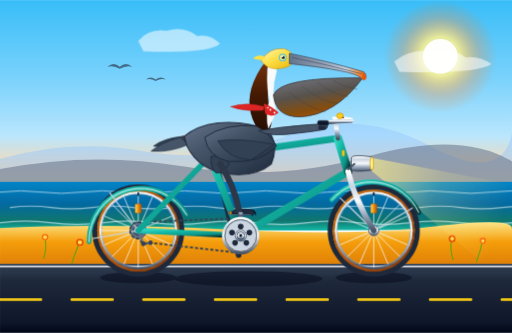
t = 0.00 s
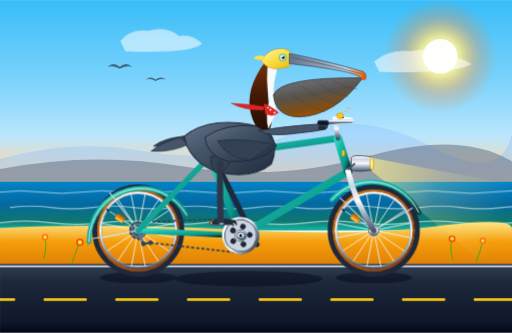
t = 1.69 s
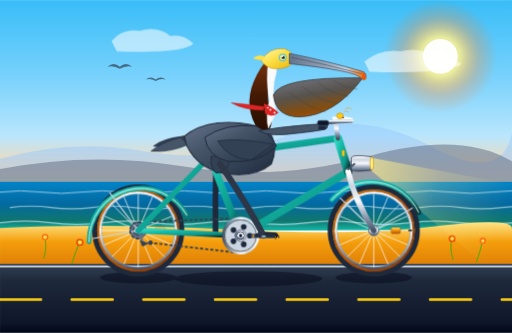
t = 2.50 s
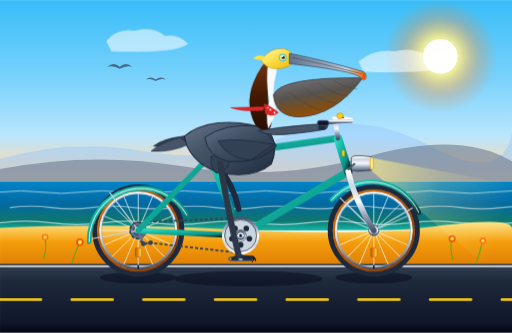
t = 3.00 s
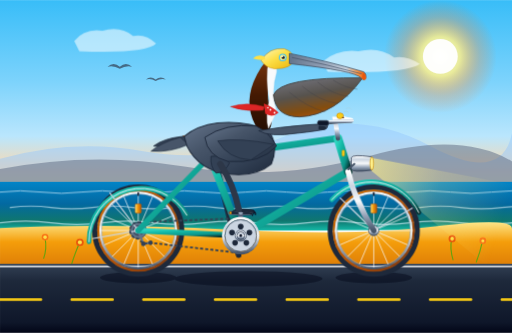
t = 6.00 s
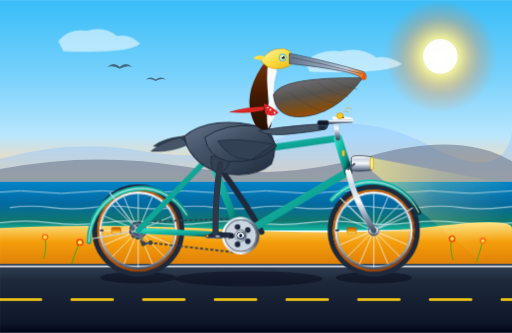
t = 7.50 s

The animated SVG that drew these frames (rendered in a browser with its animation timeline set to each time). Animation: 19 SMIL elements (animate=10,animateTransform=9); frames cover the first 7.50 s, repeats indefinitely.

<svg xmlns="http://www.w3.org/2000/svg" viewBox="0 0 1000 650" width="100%" height="100%">
  <defs>
    <!-- Sky & Atmosphere Gradients -->
    <linearGradient id="skyGrad" x1="0%" y1="0%" x2="0%" y2="100%">
      <stop offset="0%" stop-color="#38bdf8"/>
      <stop offset="42%" stop-color="#7dd3fc"/>
      <stop offset="70%" stop-color="#bae6fd"/>
      <stop offset="88%" stop-color="#fed7aa"/>
      <stop offset="100%" stop-color="#fef08a"/>
    </linearGradient>

    <radialGradient id="sunGlow" cx="50%" cy="50%" r="50%">
      <stop offset="0%" stop-color="#ffffff" stop-opacity="1"/>
      <stop offset="35%" stop-color="#fef08a" stop-opacity="0.85"/>
      <stop offset="70%" stop-color="#fb923c" stop-opacity="0.3"/>
      <stop offset="100%" stop-color="#f97316" stop-opacity="0"/>
    </radialGradient>

    <linearGradient id="oceanGrad" x1="0%" y1="0%" x2="0%" y2="100%">
      <stop offset="0%" stop-color="#0284c7"/>
      <stop offset="45%" stop-color="#0369a1"/>
      <stop offset="80%" stop-color="#0f766e"/>
      <stop offset="100%" stop-color="#14b8a6"/>
    </linearGradient>

    <linearGradient id="sandDuneGrad" x1="0%" y1="0%" x2="0%" y2="100%">
      <stop offset="0%" stop-color="#fde68a"/>
      <stop offset="40%" stop-color="#f59e0b"/>
      <stop offset="100%" stop-color="#d97706"/>
    </linearGradient>

    <linearGradient id="roadGrad" x1="0%" y1="0%" x2="0%" y2="100%">
      <stop offset="0%" stop-color="#334155"/>
      <stop offset="25%" stop-color="#1e293b"/>
      <stop offset="85%" stop-color="#0f172a"/>
      <stop offset="100%" stop-color="#020617"/>
    </linearGradient>

    <!-- Bicycle Hardware Gradients -->
    <linearGradient id="tealFrameGrad" x1="0%" y1="0%" x2="100%" y2="100%">
      <stop offset="0%" stop-color="#2dd4bf"/>
      <stop offset="30%" stop-color="#14b8a6"/>
      <stop offset="70%" stop-color="#0d9488"/>
      <stop offset="100%" stop-color="#042f2e"/>
    </linearGradient>

    <linearGradient id="chromeGrad" x1="0%" y1="0%" x2="0%" y2="100%">
      <stop offset="0%" stop-color="#ffffff"/>
      <stop offset="25%" stop-color="#cbd5e1"/>
      <stop offset="50%" stop-color="#f8fafc"/>
      <stop offset="75%" stop-color="#94a3b8"/>
      <stop offset="100%" stop-color="#475569"/>
    </linearGradient>

    <linearGradient id="leatherGrad" x1="0%" y1="0%" x2="100%" y2="50%">
      <stop offset="0%" stop-color="#b45309"/>
      <stop offset="45%" stop-color="#78350f"/>
      <stop offset="85%" stop-color="#451a03"/>
      <stop offset="100%" stop-color="#270e02"/>
    </linearGradient>

    <linearGradient id="gumwallGrad" x1="0%" y1="0%" x2="100%" y2="100%">
      <stop offset="0%" stop-color="#d97706"/>
      <stop offset="50%" stop-color="#b45309"/>
      <stop offset="100%" stop-color="#78350f"/>
    </linearGradient>

    <linearGradient id="reflectorAmber" x1="0%" y1="0%" x2="100%" y2="0%">
      <stop offset="0%" stop-color="#fef08a"/>
      <stop offset="40%" stop-color="#f59e0b"/>
      <stop offset="100%" stop-color="#b45309"/>
    </linearGradient>

    <linearGradient id="headlightBeam" x1="0%" y1="0%" x2="100%" y2="30%">
      <stop offset="0%" stop-color="#fef08a" stop-opacity="0.65"/>
      <stop offset="50%" stop-color="#fef08a" stop-opacity="0.2"/>
      <stop offset="100%" stop-color="#fef08a" stop-opacity="0"/>
    </linearGradient>

    <!-- Pelican Anatomy Gradients -->
    <linearGradient id="pelicanBodyGrad" x1="0%" y1="0%" x2="100%" y2="100%">
      <stop offset="0%" stop-color="#64748b"/>
      <stop offset="35%" stop-color="#475569"/>
      <stop offset="70%" stop-color="#334155"/>
      <stop offset="100%" stop-color="#1e293b"/>
    </linearGradient>

    <linearGradient id="pouchGrad" x1="30%" y1="0%" x2="70%" y2="100%">
      <stop offset="0%" stop-color="#71717a"/>
      <stop offset="40%" stop-color="#57534e"/>
      <stop offset="75%" stop-color="#854d0e"/>
      <stop offset="100%" stop-color="#b45309"/>
    </linearGradient>

    <linearGradient id="billHornGrad" x1="0%" y1="0%" x2="100%" y2="0%">
      <stop offset="0%" stop-color="#64748b"/>
      <stop offset="45%" stop-color="#94a3b8"/>
      <stop offset="75%" stop-color="#cbd5e1"/>
      <stop offset="90%" stop-color="#fb923c"/>
      <stop offset="100%" stop-color="#ea580c"/>
    </linearGradient>

    <linearGradient id="crownYellowGrad" x1="0%" y1="0%" x2="100%" y2="100%">
      <stop offset="0%" stop-color="#fef9c3"/>
      <stop offset="45%" stop-color="#fde047"/>
      <stop offset="100%" stop-color="#eab308"/>
    </linearGradient>

    <linearGradient id="chestnutNeckGrad" x1="0%" y1="0%" x2="0%" y2="100%">
      <stop offset="0%" stop-color="#78350f"/>
      <stop offset="50%" stop-color="#451a03"/>
      <stop offset="100%" stop-color="#270e02"/>
    </linearGradient>
  </defs>

  <!-- ==================== BACKGROUND SCENERY ==================== -->
  <!-- Sky -->
  <rect x="0" y="0" width="1000" height="380" fill="url(#skyGrad)"/>

  <!-- Morning Sun -->
  <circle cx="860" cy="110" r="110" fill="url(#sunGlow)"/>
  <circle cx="860" cy="110" r="34" fill="#ffffff" opacity="0.95"/>

  <!-- Drifting Coastal Clouds -->
  <g opacity="0.55">
    <path d="M 120,80 Q 140,55 175,60 Q 210,50 235,70 Q 260,65 280,85 Q 260,105 130,100 Z" fill="#ffffff">
      <animateTransform attributeName="transform" type="translate" from="150 0" to="-350 0" dur="24s" repeatCount="indefinite"/>
    </path>
    <path d="M 520,120 Q 550,95 590,100 Q 630,90 660,112 Q 685,108 710,125 Q 680,145 530,140 Z" fill="#ffffff">
      <animateTransform attributeName="transform" type="translate" from="250 0" to="-450 0" dur="30s" repeatCount="indefinite"/>
    </path>
  </g>

  <!-- Distant Santa Ynez Mountain Bluffs -->
  <path d="M 0,310 Q 140,270 280,295 T 560,265 T 840,285 T 1000,260 L 1000,360 L 0,360 Z" fill="#93c5fd" opacity="0.45"/>
  <path d="M 0,330 Q 180,295 360,325 T 720,305 T 1000,315 L 1000,375 L 0,375 Z" fill="#64748b" opacity="0.55"/>

  <!-- Distant Soaring Brown Pelicans -->
  <g opacity="0.7">
    <path d="M 210,130 Q 222,120 234,130 Q 246,120 258,130 Q 246,127 234,134 Q 222,127 210,130 Z" fill="#334155"/>
    <path d="M 285,155 Q 294,147 304,155 Q 314,147 324,155 Q 314,152 304,158 Q 294,152 285,155 Z" fill="#334155"/>
  </g>

  <!-- Pacific Ocean & Shimmering Waves -->
  <rect x="0" y="355" width="1000" height="95" fill="url(#oceanGrad)"/>
  <g stroke="#e0f2fe" stroke-width="1.8" fill="none" opacity="0.75" stroke-linecap="round">
    <path d="M 0,375 Q 40,370 80,375 T 160,375 T 240,375 T 320,375 T 400,375 T 480,375 T 560,375 T 640,375 T 720,375 T 800,375 T 880,375 T 960,375 T 1040,375">
      <animate attributeName="stroke-dashoffset" from="0" to="160" dur="3s" repeatCount="indefinite"/>
    </path>
    <path d="M 20,405 Q 60,400 100,405 T 180,405 T 260,405 T 340,405 T 420,405 T 500,405 T 580,405 T 660,405 T 740,405 T 820,405 T 900,405 T 980,405 T 1060,405" stroke-width="2.2" opacity="0.85">
      <animate attributeName="stroke-dashoffset" from="0" to="-160" dur="2.5s" repeatCount="indefinite"/>
    </path>
    <path d="M 0,435 Q 50,428 100,435 T 200,435 T 300,435 T 400,435 T 500,435 T 600,435 T 700,435 T 800,435 T 900,435 T 1000,435" stroke-width="2.5" opacity="0.9">
      <animate attributeName="stroke-dashoffset" from="0" to="200" dur="2s" repeatCount="indefinite"/>
    </path>
  </g>

  <!-- Sandy Dune Verge with Coastal Grasses & California Poppies -->
  <path d="M 0,445 Q 200,435 450,448 T 850,442 T 1000,446 L 1000,530 L 0,530 Z" fill="url(#sandDuneGrad)"/>
  
  <!-- Poppies along the roadside -->
  <g>
    <!-- Stems -->
    <path d="M 85,505 Q 92,485 88,465 M 140,515 Q 148,490 155,475 M 885,508 Q 878,485 882,468 M 930,512 Q 938,492 942,472" stroke="#65a30d" stroke-width="2.2" fill="none"/>
    <!-- Orange Poppy Blossoms -->
    <circle cx="88" cy="463" r="6.5" fill="#f97316"/>
    <circle cx="88" cy="463" r="3.5" fill="#fde047"/>
    <circle cx="156" cy="473" r="7.5" fill="#ea580c"/>
    <circle cx="156" cy="473" r="4" fill="#fde047"/>
    <circle cx="883" cy="466" r="7" fill="#ea580c"/>
    <circle cx="883" cy="466" r="3.5" fill="#fde047"/>
    <circle cx="943" cy="470" r="6.5" fill="#f97316"/>
    <circle cx="943" cy="470" r="3" fill="#fde047"/>
  </g>

  <!-- Coastal Bike Path / Road -->
  <rect x="0" y="515" width="1000" height="135" fill="url(#roadGrad)"/>
  <line x1="0" y1="520" x2="1000" y2="520" stroke="#f8fafc" stroke-width="3.5" opacity="0.85"/>

  <!-- Animated Highway Dash (Velocity = 280px / 1.0s, synchronized with 2.0s wheel rotation) -->
  <line x1="-140" y1="585" x2="1140" y2="585" stroke="#facc15" stroke-width="5" stroke-linecap="round" stroke-dasharray="80 60">
    <animate attributeName="stroke-dashoffset" from="0" to="280" dur="1.0s" repeatCount="indefinite"/>
  </line>

  <!-- Soft Drop Shadows Under Wheels & Bottom Bracket -->
  <g opacity="0.45">
    <ellipse cx="270" cy="542" rx="75" ry="11" fill="#020617"/>
    <ellipse cx="730" cy="542" rx="75" ry="11" fill="#020617"/>
    <ellipse cx="485" cy="544" rx="145" ry="15" fill="#020617"/>
  </g>

  <!-- Headlight Warm Beam Projection onto Road -->
  <polygon points="726,308 1000,360 1000,560 726,334" fill="url(#headlightBeam)"/>

  <!-- ==================== BICYCLE: BACKGROUND LAYER ==================== -->
  <!-- Non-Drive Side (Background) Crank Arm & Pedal with Foot -->
  <!-- Bottom Bracket Spindle: (470, 460). Non-drive crank 180° out of phase -->
  <g>
    <!-- Crank arm rotates 360° around bottom bracket (470, 460) -->
    <animateTransform attributeName="transform" type="rotate" from="180 470 460" to="540 470 460" dur="2s" repeatCount="indefinite"/>
    
    <!-- Background Crank Arm (extends down to 470, 505 at t=0) -->
    <line x1="470" y1="460" x2="470" y2="505" stroke="#64748b" stroke-width="9" stroke-linecap="round"/>
    <circle cx="470" cy="505" r="5" fill="#334155"/>

    <!-- Background Pedal (Spindle at 470, 505 at t=0, counter-rotates to stay level) -->
    <g>
      <animateTransform attributeName="transform" type="rotate" from="-180 470 505" to="-540 470 505" dur="2s" repeatCount="indefinite"/>
      <!-- Pedal Cage -->
      <rect x="448" y="502" width="44" height="7" rx="3.5" fill="#0f172a" stroke="#334155" stroke-width="1.2"/>
      <rect x="450" y="503.5" width="4" height="4" rx="1" fill="#d97706"/>
      <rect x="486" y="503.5" width="4" height="4" rx="1" fill="#d97706"/>
      <circle cx="470" cy="505.5" r="3.5" fill="#64748b"/>

      <!-- Pelican's Left (Background) Webbed Foot -->
      <ellipse cx="466" cy="500" rx="6" ry="3.5" fill="#1e293b"/>
      <polygon points="466,500 486,501 492,504 483,506 464,502" fill="#334155" opacity="0.8"/>
      <path d="M 466,500 Q 478,500 491,501" fill="none" stroke="#0f172a" stroke-width="2.6" stroke-linecap="round"/>
      <path d="M 466,500 Q 480,503 493,504" fill="none" stroke="#0f172a" stroke-width="3" stroke-linecap="round"/>
      <path d="M 466,500 Q 476,505 487,507" fill="none" stroke="#0f172a" stroke-width="2.5" stroke-linecap="round"/>
      <path d="M 491,501 Q 494,502 493,505" fill="none" stroke="#020617" stroke-width="2" stroke-linecap="round"/>
      <path d="M 493,504 Q 496,505 495,508" fill="none" stroke="#020617" stroke-width="2" stroke-linecap="round"/>
    </g>
  </g>

  <!-- Pelican's Background Leg (Synchronized smoothly via path interpolation) -->
  <path fill="none" stroke="#1e293b" stroke-width="11" stroke-linecap="round" stroke-linejoin="round">
    <animate attributeName="d" dur="2s" repeatCount="indefinite"
      keyTimes="0; 0.125; 0.25; 0.375; 0.5; 0.625; 0.75; 0.875; 1"
      values="M 422,318 Q 448,426 466,498;
              M 422,318 Q 428,412 434,485;
              M 422,318 Q 420,388 421,453;
              M 422,318 Q 432,365 434,421;
              M 422,318 Q 456,360 466,408;
              M 422,318 Q 478,372 498,421;
              M 422,318 Q 482,398 511,453;
              M 422,318 Q 468,418 498,485;
              M 422,318 Q 448,426 466,498" />
  </path>

  <!-- ==================== BICYCLE WHEELS ==================== -->
  <!-- REAR WHEEL (Center at 270, 450) -->
  <g id="rearWheel">
    <!-- Outer Tire Rubber -->
    <circle cx="270" cy="450" r="85" fill="none" stroke="#1e293b" stroke-width="10"/>
    <!-- Vintage Gumwall Band -->
    <circle cx="270" cy="450" r="78" fill="none" stroke="url(#gumwallGrad)" stroke-width="4.5"/>
    <!-- Polished Alloy Rim -->
    <circle cx="270" cy="450" r="74" fill="none" stroke="url(#chromeGrad)" stroke-width="4"/>
    <circle cx="270" cy="450" r="71.5" fill="none" stroke="#94a3b8" stroke-width="1.2"/>

    <!-- Continuously Rotating Spokes & Reflectors around Axle (270, 450) -->
    <g>
      <animateTransform attributeName="transform" type="rotate" from="0 270 450" to="360 270 450" dur="2s" repeatCount="indefinite"/>
      
      <!-- 16 Cross-Laced Spokes -->
      <g stroke="#f8fafc" stroke-width="1.6" stroke-opacity="0.88">
        <line x1="270" y1="378" x2="270" y2="522"/>
        <line x1="198" y1="450" x2="342" y2="450"/>
        <line x1="219" y1="399" x2="321" y2="501"/>
        <line x1="321" y1="399" x2="219" y2="501"/>
        <line x1="242" y1="384" x2="298" y2="516"/>
        <line x1="298" y1="384" x2="242" y2="516"/>
        <line x1="204" y1="422" x2="336" y2="478"/>
        <line x1="204" y1="478" x2="336" y2="422"/>
      </g>

      <!-- Spoke-Mounted Amber Reflector -->
      <rect x="264" y="398" width="12" height="18" rx="2.5" fill="url(#reflectorAmber)" stroke="#b45309" stroke-width="1"/>
      <!-- Schrader Valve Stem -->
      <rect x="268.5" y="375" width="3" height="7.5" rx="1" fill="#0f172a"/>
    </g>

    <!-- Rear Wheel Cassette Cog (R=16) -->
    <circle cx="270" cy="450" r="16" fill="#64748b" stroke="#334155" stroke-width="1.5"/>
    <circle cx="270" cy="450" r="11" fill="#475569"/>
    <!-- Non-Rotating Axle Skewer -->
    <circle cx="270" cy="450" r="8" fill="url(#chromeGrad)" stroke="#334155" stroke-width="1.2"/>
    <circle cx="270" cy="450" r="3" fill="#0f172a"/>
  </g>

  <!-- FRONT WHEEL (Center at 730, 450) -->
  <g id="frontWheel">
    <!-- Outer Tire Rubber -->
    <circle cx="730" cy="450" r="85" fill="none" stroke="#1e293b" stroke-width="10"/>
    <!-- Vintage Gumwall Band -->
    <circle cx="730" cy="450" r="78" fill="none" stroke="url(#gumwallGrad)" stroke-width="4.5"/>
    <!-- Polished Alloy Rim -->
    <circle cx="730" cy="450" r="74" fill="none" stroke="url(#chromeGrad)" stroke-width="4"/>
    <circle cx="730" cy="450" r="71.5" fill="none" stroke="#94a3b8" stroke-width="1.2"/>

    <!-- Continuously Rotating Spokes & Reflectors around Axle (730, 450) -->
    <g>
      <animateTransform attributeName="transform" type="rotate" from="0 730 450" to="360 730 450" dur="2s" repeatCount="indefinite"/>
      
      <!-- 16 Cross-Laced Spokes -->
      <g stroke="#f8fafc" stroke-width="1.6" stroke-opacity="0.88">
        <line x1="730" y1="378" x2="730" y2="522"/>
        <line x1="658" y1="450" x2="802" y2="450"/>
        <line x1="679" y1="399" x2="781" y2="501"/>
        <line x1="781" y1="399" x2="679" y2="501"/>
        <line x1="702" y1="384" x2="758" y2="516"/>
        <line x1="758" y1="384" x2="702" y2="516"/>
        <line x1="664" y1="422" x2="796" y2="478"/>
        <line x1="664" y1="478" x2="796" y2="422"/>
      </g>

      <!-- Spoke-Mounted Amber Reflector -->
      <rect x="724" y="398" width="12" height="18" rx="2.5" fill="url(#reflectorAmber)" stroke="#b45309" stroke-width="1"/>
      <!-- Schrader Valve Stem -->
      <rect x="728.5" y="375" width="3" height="7.5" rx="1" fill="#0f172a"/>
    </g>

    <!-- Front Axle Hub -->
    <circle cx="730" cy="450" r="10" fill="url(#chromeGrad)" stroke="#334155" stroke-width="1.5"/>
    <circle cx="730" cy="450" r="4" fill="#0f172a"/>
  </g>

  <!-- Vintage Curved Fenders (Mudguards) & Chrome Stays -->
  <!-- Rear Fender -->
  <path d="M 174,472 A 102 102 0 0 1 365,420" fill="none" stroke="url(#tealFrameGrad)" stroke-width="9" stroke-linecap="round"/>
  <path d="M 174,472 A 102 102 0 0 1 365,420" fill="none" stroke="#f1f5f9" stroke-width="1.8" stroke-linecap="round"/>
  <line x1="270" y1="450" x2="180" y2="466" stroke="#cbd5e1" stroke-width="2.2"/>
  <line x1="270" y1="450" x2="214" y2="376" stroke="#cbd5e1" stroke-width="2.2"/>

  <!-- Front Fender -->
  <path d="M 648,390 A 102 102 0 0 1 818,415" fill="none" stroke="url(#tealFrameGrad)" stroke-width="9" stroke-linecap="round"/>
  <path d="M 648,390 A 102 102 0 0 1 818,415" fill="none" stroke="#f1f5f9" stroke-width="1.8" stroke-linecap="round"/>
  <line x1="730" y1="450" x2="664" y2="386" stroke="#cbd5e1" stroke-width="2.2"/>
  <line x1="730" y1="450" x2="806" y2="406" stroke="#cbd5e1" stroke-width="2.2"/>

  <!-- ==================== BICYCLE FRAME & DRIVE TRAIN ==================== -->
  <!-- Rear Derailleur & Chain Loop -->
  <g>
    <!-- Rear Derailleur Arm -->
    <path d="M 270,450 L 280,476 L 294,474" fill="none" stroke="#64748b" stroke-width="4.5" stroke-linecap="round"/>
    <circle cx="280" cy="476" r="4.5" fill="#334155"/>
    <circle cx="294" cy="474" r="4.5" fill="#334155"/>

    <!-- Drive Chain (top & bottom runs, dash-animated for continuous motion) -->
    <path d="M 270,434 L 470,426 A 34 34 0 0 1 470,494 L 294,474 L 280,476 L 270,466 A 16 16 0 0 1 270,434"
          fill="none" stroke="#334155" stroke-width="3.5" stroke-dasharray="6,4">
      <animate attributeName="stroke-dashoffset" from="0" to="-20" dur="0.5s" repeatCount="indefinite"/>
    </path>
  </g>

  <!-- Bicycle Tubular Frame -->
  <!-- 1. Chainstay: (270, 450) to (470, 460) -->
  <line x1="270" y1="450" x2="470" y2="460" stroke="url(#tealFrameGrad)" stroke-width="11" stroke-linecap="round"/>
  <!-- 2. Seatstay: (270, 450) to (410, 305) -->
  <line x1="270" y1="450" x2="410" y2="305" stroke="url(#tealFrameGrad)" stroke-width="11" stroke-linecap="round"/>
  <!-- 3. Seat Tube: (470, 460) to (410, 305) -->
  <line x1="470" y1="460" x2="410" y2="305" stroke="url(#tealFrameGrad)" stroke-width="14" stroke-linecap="round"/>
  <!-- 4. Down Tube: (470, 460) to (680, 335) -->
  <line x1="470" y1="460" x2="680" y2="335" stroke="url(#tealFrameGrad)" stroke-width="15" stroke-linecap="round"/>
  <!-- 5. Top Tube: (410, 305) to (660, 270) -->
  <line x1="410" y1="305" x2="660" y2="270" stroke="url(#tealFrameGrad)" stroke-width="13" stroke-linecap="round"/>
  <!-- 6. Head Tube: (660, 270) to (680, 335) -->
  <line x1="660" y1="270" x2="680" y2="335" stroke="url(#tealFrameGrad)" stroke-width="17" stroke-linecap="round"/>
  <!-- Golden Head Badge Emblem -->
  <rect x="668" y="293" width="5" height="12" rx="2" fill="#facc15" stroke="#ca8a04" stroke-width="0.8"/>
  <!-- 7. Curved Front Fork: from (680, 335) curved gracefully to (730, 450) -->
  <path d="M 680,335 Q 692,390 730,450" fill="none" stroke="url(#chromeGrad)" stroke-width="11" stroke-linecap="round"/>

  <!-- Frame Joints Metallic Lugs & Highlights -->
  <circle cx="410" cy="305" r="8" fill="#14b8a6"/>
  <circle cx="470" cy="460" r="17" fill="url(#chromeGrad)" stroke="#0d9488" stroke-width="2.5"/>

  <!-- Sprung Leather Saddle & Seatpost -->
  <!-- Chrome Seatpost -->
  <line x1="410" y1="305" x2="395" y2="270" stroke="url(#chromeGrad)" stroke-width="9" stroke-linecap="round"/>
  <rect x="404" y="298" width="12" height="6" rx="2" fill="#334155"/>
  <!-- Saddle Suspension Springs -->
  <path d="M 374,272 Q 380,265 386,272 Q 392,279 398,272" fill="none" stroke="url(#chromeGrad)" stroke-width="3"/>
  <path d="M 374,276 Q 380,269 386,276 Q 392,283 398,276" fill="none" stroke="url(#chromeGrad)" stroke-width="3"/>
  <!-- Contoured Saddle Top -->
  <path d="M 356,265 Q 380,260 405,263 Q 428,266 434,270 Q 425,274 400,273 Q 365,274 356,265 Z" fill="url(#leatherGrad)"/>
  <!-- Copper Saddle Rivets -->
  <circle cx="363" cy="266" r="1.5" fill="#f59e0b"/>
  <circle cx="373" cy="264" r="1.5" fill="#f59e0b"/>
  <circle cx="384" cy="263" r="1.5" fill="#f59e0b"/>

  <!-- ==================== THE CALIFORNIA BROWN PELICAN ==================== -->
  <g id="pelicanRider">
    <!-- Tail Feathers Extending Over Rear Saddle -->
    <path d="M 358,266 Q 320,270 300,285 Q 330,290 370,278 Z" fill="#334155" stroke="#1e293b" stroke-width="1.5"/>
    <path d="M 352,268 Q 315,278 295,295 Q 332,298 368,282 Z" fill="#475569" stroke="#1e293b" stroke-width="1.2"/>

    <!-- Robust Avian Body / Breast Plumage -->
    <path d="M 360,266 Q 385,245 425,240 Q 480,235 525,255 Q 545,285 530,320 Q 500,345 450,340 Q 390,335 365,285 Z"
          fill="url(#pelicanBodyGrad)" stroke="#1e293b" stroke-width="2"/>

    <!-- Scalloped Feather Mantle on Flank -->
    <g fill="#475569" stroke="#334155" stroke-width="1.2" opacity="0.8">
      <path d="M 405,270 Q 420,260 435,272 Q 420,282 405,270 Z"/>
      <path d="M 430,265 Q 448,255 465,268 Q 448,278 430,265 Z"/>
      <path d="M 458,265 Q 478,258 495,272 Q 475,282 458,265 Z"/>
      <path d="M 420,288 Q 440,280 458,294 Q 438,304 420,288 Z"/>
    </g>

    <!-- Thigh Covert Plumage Cuff (Hip Joint at 430, 320) -->
    <path d="M 412,305 Q 435,302 448,318 Q 440,336 422,338 Q 410,326 412,305 Z" fill="#334155" stroke="#1e293b" stroke-width="1.5"/>

    <!-- Strong S-Curved Neck -->
    <!-- Back of neck: Rich Chestnut Mahogany (Breeding California Brown Pelican) -->
    <path d="M 505,255 Q 475,210 495,160 Q 510,125 525,115 Q 540,118 535,135 Q 515,170 528,215 Q 535,238 525,255 Z"
          fill="url(#chestnutNeckGrad)"/>
    <!-- Lateral & Foreneck White Stripe -->
    <path d="M 525,115 Q 542,120 540,140 Q 528,180 540,218 Q 532,235 524,250 Q 518,228 526,195 Q 518,155 525,115 Z"
          fill="#f8fafc" stroke="#e2e8f0" stroke-width="0.8"/>

    <!-- Iconic Gular Pouch (Large Stretchy Throat Sac) -->
    <path d="M 708,152 Q 655,225 585,228 Q 538,228 534,185 Q 548,150 708,152 Z"
          fill="url(#pouchGrad)" stroke="#44403c" stroke-width="1.8"/>
    <!-- Flexible Pouch Striations / Elastic Throat Folds -->
    <g stroke="#3f3f46" stroke-width="1.2" opacity="0.55" fill="none">
      <path d="M 565,180 Q 600,210 635,218"/>
      <path d="M 590,168 Q 625,198 660,202"/>
      <path d="M 620,160 Q 650,185 680,188"/>
      <path d="M 650,156 Q 675,172 698,174"/>
    </g>

    <!-- Head & Crown -->
    <path d="M 510,118 Q 525,92 555,95 Q 572,100 575,116 Q 568,135 536,134 Q 518,132 510,118 Z"
          fill="url(#crownYellowGrad)" stroke="#ca8a04" stroke-width="1"/>
    <!-- Golden Nape Feather Crest Tuft -->
    <path d="M 516,110 Q 502,105 494,114 Q 505,118 518,116 Z" fill="#fde047"/>

    <!-- Eye Anatomy: Straw-yellow iris with dark centered pupil & sky-blue orbital ring -->
    <circle cx="552" cy="112" r="7.5" fill="#38bdf8"/>
    <circle cx="552" cy="112" r="5.5" fill="#fef08a"/>
    <circle cx="553" cy="112" r="3" fill="#0f172a"/>
    <circle cx="551.5" cy="110.5" r="1.2" fill="#ffffff"/>

    <!-- Massive Long Upper Bill & Downward Hooked Tip (Unguis) -->
    <path d="M 565,104 Q 635,118 710,140 Q 716,144 714,152 Q 710,158 705,152 Q 695,138 565,124 Z"
          fill="url(#billHornGrad)" stroke="#475569" stroke-width="1.6"/>
    <!-- Longitudinal Lateral Culmen Ridge / Nostril Groove -->
    <path d="M 570,112 Q 640,126 706,144" fill="none" stroke="#475569" stroke-width="1.4"/>
    <path d="M 708,142 Q 716,145 715,154 Q 711,159 707,153 Z" fill="#ea580c"/>

    <!-- Windblown Nautical Bandana Tied at Neck -->
    <path d="M 515,202 Q 532,208 544,220 Q 532,230 518,222 Z" fill="#dc2626"/>
    <circle cx="528" cy="214" r="1.8" fill="#ffffff"/>
    <circle cx="536" cy="220" r="1.8" fill="#ffffff"/>
    <circle cx="523" cy="210" r="1.5" fill="#ffffff"/>
    <!-- Animated Fluttering Bandana Tails -->
    <path fill="#dc2626" stroke="#b91c1c" stroke-width="0.8">
      <animate attributeName="d" dur="0.4s" repeatCount="indefinite"
        values="M 516,208 Q 482,198 450,208 Q 478,218 514,215 Z;
                M 516,208 Q 486,205 452,198 Q 476,214 514,215 Z;
                M 516,208 Q 480,212 448,222 Q 480,224 514,215 Z;
                M 516,208 Q 482,198 450,208 Q 478,218 514,215 Z"/>
    </path>

    <!-- Folded Wing & Left Wing "Arm" Extending to Handlebar Grip -->
    <path d="M 400,268 Q 440,240 500,246 Q 525,258 540,285 Q 510,320 445,315 Q 405,305 400,268 Z"
          fill="url(#pelicanBodyGrad)" stroke="#1e293b" stroke-width="1.8"/>
    <!-- Primary Wing Flight Feathers Covering Flank -->
    <path d="M 425,275 Q 468,268 535,282 L 490,312 Q 445,310 425,275 Z" fill="#334155" stroke="#1e293b" stroke-width="1.2"/>
    
    <!-- Left Wing Forward Reach & Clasping Primary Tips Wrapping Handlebar Grip at (630, 240) -->
    <path d="M 505,255 Q 545,248 595,244 Q 620,242 634,242 Q 644,245 636,252 Q 618,256 580,260 Q 525,268 505,255 Z"
          fill="#475569" stroke="#1e293b" stroke-width="1.5"/>
    <!-- Primary feather "fingers" securely gripping the handlebar grip -->
    <path d="M 622,238 Q 632,234 638,240 Q 634,248 624,246 Z" fill="#1e293b"/>
    <path d="M 626,242 Q 636,238 642,244 Q 636,252 626,249 Z" fill="#334155"/>
    <path d="M 622,246 Q 632,244 638,250 Q 630,256 622,252 Z" fill="#1e293b"/>
  </g>

  <!-- ==================== BICYCLE CONTROLS & FOREGROUND HARDWARE ==================== -->
  <!-- Stem & Cruiser Handlebar -->
  <!-- Chrome Quill Stem -->
  <path d="M 660,270 L 654,232 L 674,232" fill="none" stroke="url(#chromeGrad)" stroke-width="9" stroke-linecap="round"/>
  <!-- Swept-Back Cruiser Handlebar -->
  <path d="M 674,232 Q 692,234 685,236 Q 662,236 630,240" fill="none" stroke="url(#chromeGrad)" stroke-width="8" stroke-linecap="round"/>
  <!-- Handlebar Handgrip -->
  <rect x="620" y="235" width="22" height="10" rx="4" fill="#0f172a" stroke="#475569" stroke-width="1.2"/>

  <!-- Vintage Brass Bicycle Bell & Chime Rings -->
  <ellipse cx="664" cy="226" rx="6.5" ry="5.5" fill="#facc15" stroke="#ca8a04" stroke-width="1.2"/>
  <rect x="668" y="228" width="4" height="2.5" rx="1" fill="#713f12"/>
  <g stroke="#f59e0b" stroke-width="1.5" fill="none" opacity="0.8">
    <path d="M 672,218 Q 677,215 680,219">
      <animate attributeName="opacity" values="0.2;1;0.2" dur="1s" repeatCount="indefinite"/>
    </path>
    <path d="M 675,212 Q 683,208 687,214">
      <animate attributeName="opacity" values="0.1;0.9;0.1" dur="1s" repeatCount="indefinite"/>
    </path>
  </g>

  <!-- Vintage Bullet Headlight on Fork Crown -->
  <path d="M 686,312 Q 682,302 708,304 L 726,306 L 726,332 L 708,334 Q 682,336 686,326 Z" fill="url(#chromeGrad)" stroke="#334155" stroke-width="1.5"/>
  <ellipse cx="726" cy="319" rx="3.5" ry="13" fill="#fef08a" stroke="#ca8a04" stroke-width="1.2"/>
  <!-- Headlight Bracket -->
  <line x1="680" y1="330" x2="692" y2="320" stroke="#475569" stroke-width="4" stroke-linecap="round"/>

  <!-- ==================== FOREGROUND DRIVE TRAIN & SYNCHRONIZED LEG ==================== -->
  <!-- 46-Tooth Large Chrome Chainring (Center at Bottom Bracket: 470, 460) -->
  <g>
    <!-- Revolves smoothly with the crank around (470, 460) -->
    <animateTransform attributeName="transform" type="rotate" from="0 470 460" to="360 470 460" dur="2s" repeatCount="indefinite"/>
    <!-- Chainring Outer Disc & Teeth Ring -->
    <circle cx="470" cy="460" r="34" fill="none" stroke="url(#chromeGrad)" stroke-width="5"/>
    <circle cx="470" cy="460" r="31" fill="#cbd5e1" stroke="#475569" stroke-width="1.5"/>
    <!-- 5 Stylized Weight-Saving Cutouts -->
    <circle cx="470" cy="442" r="5.5" fill="#1e293b"/>
    <circle cx="487" cy="454" r="5.5" fill="#1e293b"/>
    <circle cx="481" cy="474" r="5.5" fill="#1e293b"/>
    <circle cx="459" cy="474" r="5.5" fill="#1e293b"/>
    <circle cx="453" cy="454" r="5.5" fill="#1e293b"/>
  </g>

  <!-- Drive-Side (Foreground) Crank Arm, Pedal, and Foot Assembly -->
  <!-- Revolves 360° continuously around bottom bracket (470, 460) -->
  <g>
    <animateTransform attributeName="transform" type="rotate" from="0 470 460" to="360 470 460" dur="2s" repeatCount="indefinite"/>
    
    <!-- Chrome Foreground Crank Arm (Radius = 45px; points straight up to 470, 415 at t=0) -->
    <line x1="470" y1="460" x2="470" y2="415" stroke="url(#chromeGrad)" stroke-width="10" stroke-linecap="round"/>
    <circle cx="470" cy="460" r="11" fill="url(#chromeGrad)" stroke="#475569" stroke-width="1.5"/>
    <circle cx="470" cy="415" r="5.5" fill="#334155"/>

    <!-- Foreground Pedal & Foot (Spindle at 470, 415 at t=0; counter-rotates to stay level) -->
    <g>
      <animateTransform attributeName="transform" type="rotate" from="0 470 415" to="-360 470 415" dur="2s" repeatCount="indefinite"/>
      
      <!-- Pedal Cage Platform -->
      <rect x="446" y="412" width="46" height="7" rx="3.5" fill="#1e293b" stroke="#64748b" stroke-width="1.5"/>
      <!-- Amber Safety Reflectors -->
      <rect x="448" y="413.5" width="4" height="4" rx="1" fill="#f59e0b"/>
      <rect x="486" y="413.5" width="4" height="4" rx="1" fill="#f59e0b"/>
      <!-- Chrome Pedal Axle Nut -->
      <circle cx="470" cy="415.5" r="4.5" fill="#94a3b8" stroke="#475569" stroke-width="1.2"/>

      <!-- Pelican's Right (Foreground) Webbed Foot Seated Firmly on Pedal -->
      <!-- Heel Pad -->
      <ellipse cx="466" cy="410" rx="7" ry="4" fill="#334155"/>
      <!-- Broad Webbing -->
      <polygon points="466,410 488,411 495,414 486,417 464,412" fill="#475569" opacity="0.9"/>
      <!-- 3 Forward Webbed Toes Clasping Over Pedal Edge -->
      <path d="M 466,410 Q 480,409 494,411" fill="none" stroke="#1e293b" stroke-width="3.2" stroke-linecap="round"/>
      <path d="M 466,410 Q 482,412 496,414" fill="none" stroke="#1e293b" stroke-width="3.8" stroke-linecap="round"/>
      <path d="M 466,410 Q 478,415 490,417" fill="none" stroke="#1e293b" stroke-width="3.2" stroke-linecap="round"/>
      <!-- Downward Curving Webbed Claws -->
      <path d="M 494,411 Q 498,412 497,416" fill="none" stroke="#0f172a" stroke-width="2.2" stroke-linecap="round"/>
      <path d="M 496,414 Q 500,415 499,419" fill="none" stroke="#0f172a" stroke-width="2.2" stroke-linecap="round"/>
      <path d="M 490,417 Q 494,418 493,421" fill="none" stroke="#0f172a" stroke-width="2" stroke-linecap="round"/>
      <!-- Hallux (Hind Toe) -->
      <path d="M 465,410 Q 456,411 454,414" fill="none" stroke="#1e293b" stroke-width="2.8" stroke-linecap="round"/>
    </g>
  </g>

  <!-- Pelican's Foreground Leg (Pumps smoothly in 100% synchrony with crank rotation) -->
  <!-- Hip joint anchored at (430, 320); ankle follows pedal circle (R=45 at 470,460) -->
  <path fill="none" stroke="#2d3748" stroke-width="12" stroke-linecap="round" stroke-linejoin="round">
    <animate attributeName="d" dur="2s" repeatCount="indefinite"
      keyTimes="0; 0.125; 0.25; 0.375; 0.5; 0.625; 0.75; 0.875; 1"
      values="M 430,320 Q 456,360 466,408;
              M 430,320 Q 478,372 498,421;
              M 430,320 Q 482,398 511,453;
              M 430,320 Q 468,418 498,485;
              M 430,320 Q 448,426 466,498;
              M 430,320 Q 428,412 434,485;
              M 430,320 Q 420,388 421,453;
              M 430,320 Q 432,365 434,421;
              M 430,320 Q 456,360 466,408" />
  </path>

  <!-- Bottom Bracket Chrome Dust Cap -->
  <circle cx="470" cy="460" r="7.5" fill="url(#chromeGrad)" stroke="#334155" stroke-width="1.5"/>
  <circle cx="470" cy="460" r="2.8" fill="#0f172a"/>
</svg>
